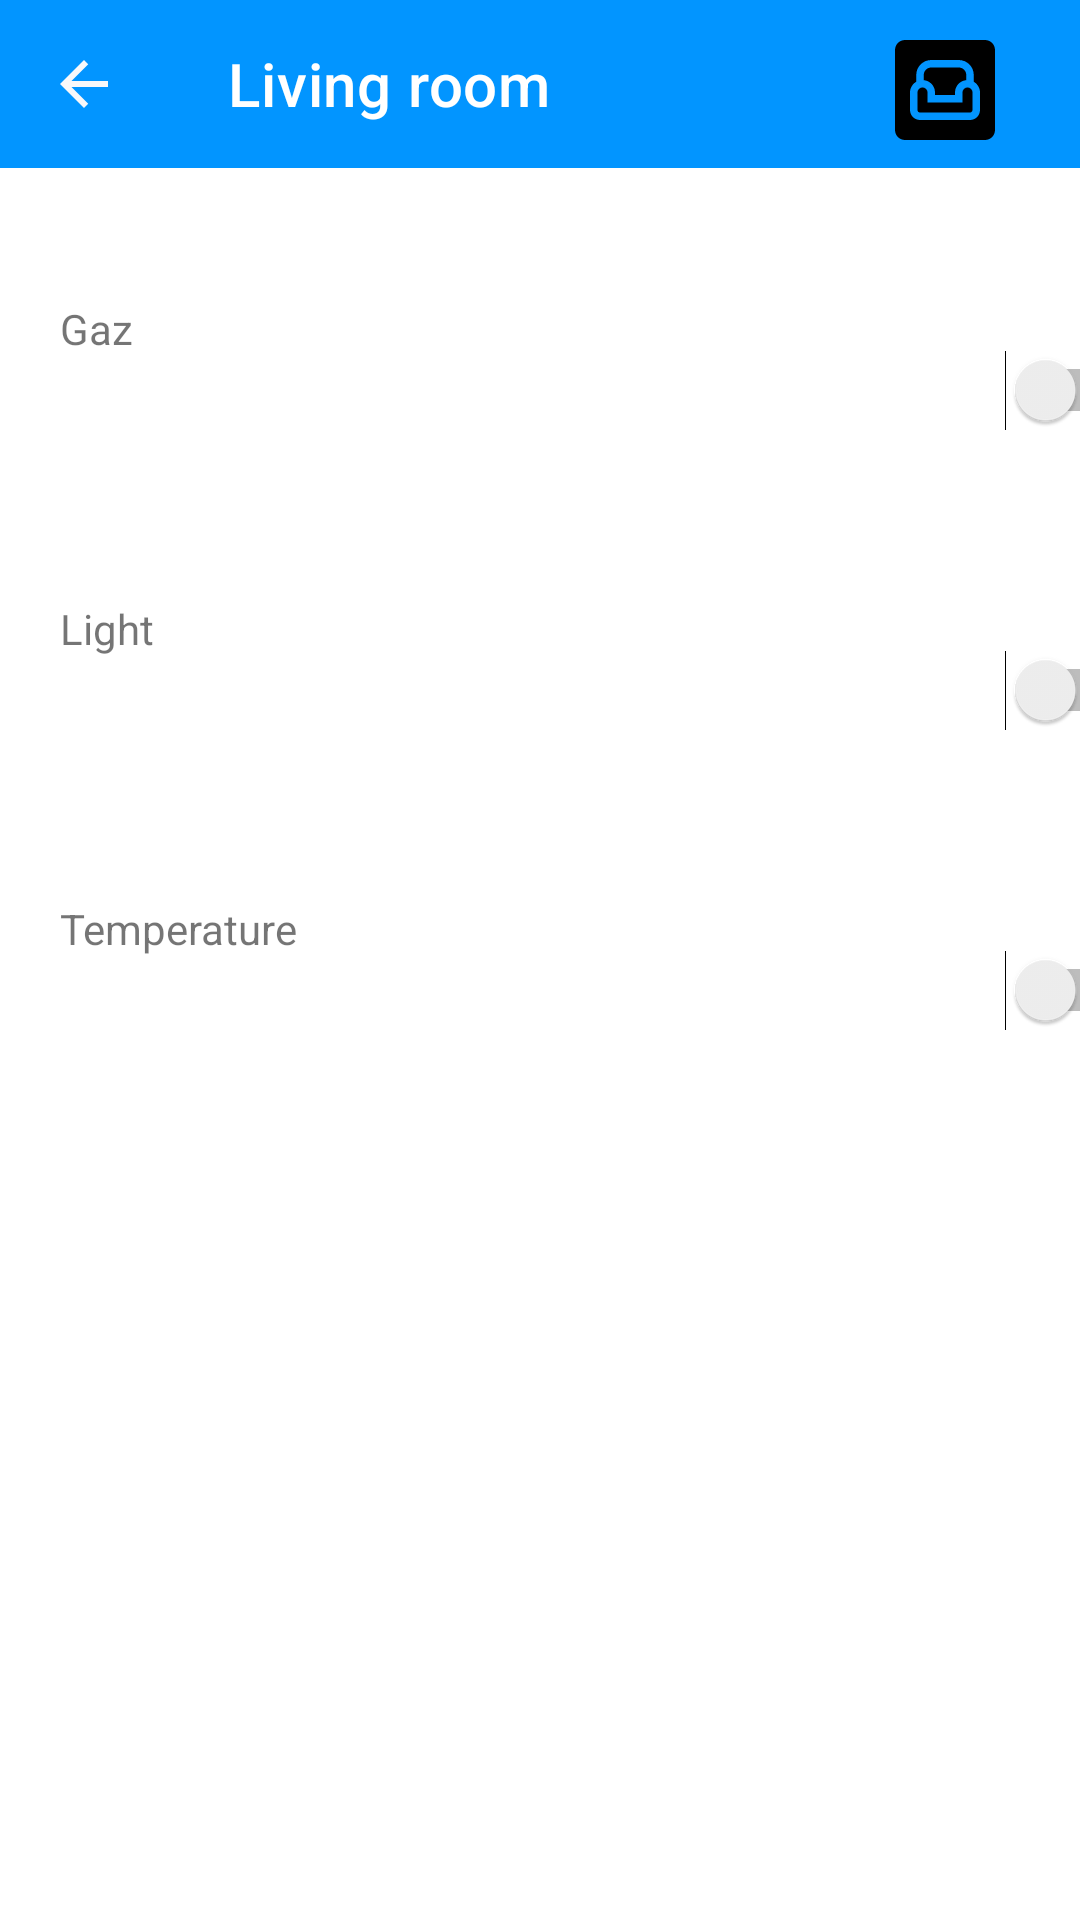

Write the Android layout XML for this screen, with the resource values it uses.
<!-- AndroidManifest.xml: application theme Theme.Projetsem -->
<!-- res/layout/activity_livingroom.xml -->
<?xml version="1.0" encoding="utf-8"?>
<androidx.constraintlayout.widget.ConstraintLayout xmlns:android="http://schemas.android.com/apk/res/android"
    xmlns:app="http://schemas.android.com/apk/res-auto"
    xmlns:tools="http://schemas.android.com/tools"
    android:layout_width="match_parent"
    android:layout_height="match_parent"
    tools:context=".LivingroomActivity">

    <LinearLayout
        android:layout_width="match_parent"
        android:layout_height="match_parent"
        android:orientation="vertical"
        app:layout_constraintStart_toStartOf="parent"
        app:layout_constraintTop_toTopOf="parent">

        <RelativeLayout
            android:layout_width="wrap_content"
            android:layout_height="wrap_content">

            <androidx.appcompat.widget.Toolbar
                android:id="@+id/toolbar"
                android:layout_width="match_parent"
                android:layout_height="wrap_content"
                android:background="@color/blue"
                android:theme="@style/ThemeOverlay.AppCompat.Dark.ActionBar"
                app:navigationIcon="@drawable/ic_baseline_arrow_back_24"
                app:title="@string/livingroom"
                app:titleMarginStart="20dp" />

            <ImageView
                android:layout_width="60dp"
                android:layout_height="60dp"
                android:layout_alignParentEnd="true"
                android:layout_centerVertical="true"
                android:layout_marginEnd="15dp"
                android:padding="10dp"
                android:src="@drawable/ic_living" />
        </RelativeLayout>

        <LinearLayout
            android:layout_width="409dp"
            android:layout_height="307dp"
            android:layout_marginTop="20dp"
            android:orientation="vertical"
            tools:layout_editor_absoluteX="1dp"
            tools:layout_editor_absoluteY="182dp">

            <LinearLayout
                android:layout_width="match_parent"
                android:layout_height="100dp"
                android:orientation="horizontal">

                <TextView
                    android:id="@+id/t1"
                    android:layout_width="320dp"
                    android:layout_height="match_parent"
                    android:layout_weight="1"
                    android:padding="20dp"
                    android:text="@string/gaz" />

                <Switch
                    android:id="@+id/switch4"
                    android:layout_width="wrap_content"
                    android:layout_height="match_parent"
                    android:layout_weight="1"
                    android:minHeight="48dp"
                    android:padding="20dp" />
            </LinearLayout>

            <LinearLayout
                android:layout_width="match_parent"
                android:layout_height="100dp"
                android:orientation="horizontal">

                <TextView
                    android:id="@+id/t2"
                    android:layout_width="200dp"
                    android:layout_height="match_parent"
                    android:layout_weight="1"
                    android:padding="20dp"
                    android:text="@string/et_light" />

                <Switch
                    android:id="@+id/switch3"
                    android:layout_width="wrap_content"
                    android:layout_height="match_parent"
                    android:gravity="center_vertical"
                    android:minHeight="48dp"
                    android:padding="20dp"
                    android:textColor="@color/gris" />
            </LinearLayout>


            <LinearLayout
                android:layout_width="match_parent"
                android:layout_height="100dp"
                android:orientation="horizontal">

                <TextView
                    android:id="@+id/t3"
                    android:layout_width="200dp"
                    android:layout_height="match_parent"
                    android:layout_weight="1"
                    android:padding="20dp"
                    android:text="@string/temperature" />

                <Switch
                    android:id="@+id/switch5"
                    android:layout_width="wrap_content"
                    android:layout_height="match_parent"
                    android:gravity="center_vertical"
                    android:minHeight="48dp"
                    android:padding="20dp"
                    android:textColor="@color/gris" />
            </LinearLayout>


        </LinearLayout>
    </LinearLayout>

    <ImageView
        android:id="@+id/imageView5"
        android:layout_width="match_parent"
        android:layout_height="match_parent"
        android:background="@drawable/img_5"
        android:layout_marginTop="400dp"
        app:layout_constraintStart_toStartOf="parent"
        app:layout_constraintTop_toTopOf="parent">

    </ImageView>
    <ImageView
        android:id="@+id/imageView6"
        android:layout_width="match_parent"
        android:layout_height="match_parent"
        android:layout_marginTop="400dp"
        app:layout_constraintStart_toStartOf="parent"
        app:layout_constraintTop_toTopOf="parent">

    </ImageView>

</androidx.constraintlayout.widget.ConstraintLayout>
<!-- resources referenced by this layout -->
<resources>
  <color name="blue">#0295ff</color>
  <color name="gris">#86919B</color>
  <!-- drawable ic_baseline_arrow_back_24 (drawable) -->
  <vector android:autoMirrored="true" android:height="24dp"
      android:tint="#F8F8FA" android:viewportHeight="24"
      android:viewportWidth="24" android:width="24dp" xmlns:android="http://schemas.android.com/apk/res/android">
      <path android:fillColor="@android:color/white" android:pathData="M20,11H7.83l5.59,-5.59L12,4l-8,8 8,8 1.41,-1.41L7.83,13H20v-2z"/>
  </vector>
  <!-- drawable ic_living (drawable) -->
  <vector android:height="24dp" android:tint="#000000"
      android:viewportHeight="24" android:viewportWidth="24"
      android:width="24dp" xmlns:android="http://schemas.android.com/apk/res/android">
      <path android:fillColor="@android:color/white" android:pathData="M16.5,11.5c-0.55,0 -1,0.45 -1,1v2h-7v-2c0,-0.55 -0.45,-1 -1,-1s-1,0.45 -1,1V16c0,0.28 0.22,0.5 0.5,0.5h10c0.28,0 0.5,-0.22 0.5,-0.5v-3.5C17.5,11.95 17.05,11.5 16.5,11.5z"/>
      <path android:fillColor="@android:color/white" android:pathData="M10,12.5V13h4v-0.5c0,-1.3 0.99,-2.35 2.25,-2.47V9c0,-0.83 -0.67,-1.5 -1.5,-1.5h-5.5c-0.83,0 -1.5,0.67 -1.5,1.5v1.03C9.01,10.15 10,11.2 10,12.5z"/>
      <path android:fillColor="@android:color/white" android:pathData="M20,2H4C2.9,2 2,2.9 2,4v16c0,1.1 0.9,2 2,2h16c1.1,0 2,-0.9 2,-2V4C22,2.9 21.1,2 20,2zM19,16c0,1.1 -0.9,2 -2,2H7c-1.1,0 -2,-0.9 -2,-2v-3.5c0,-0.92 0.51,-1.72 1.25,-2.15V9c0,-1.66 1.34,-3 3,-3h5.5c1.66,0 3,1.34 3,3v1.35C18.49,10.78 19,11.58 19,12.5V16z"/>
  </vector>
  <string name="et_light">Light</string>
  <string name="gaz">Gaz</string>
  <string name="livingroom">Living room</string>
  <string name="temperature">Temperature</string>
  <style name="Theme.Projetsem" parent="Theme.MaterialComponents.DayNight.NoActionBar">
          
          <item name="colorPrimary">@color/purple_500</item>
          <item name="colorPrimaryVariant">@color/purple_700</item>
          <item name="colorOnPrimary">@color/white</item>
          
          <item name="colorSecondary">@color/teal_200</item>
          <item name="colorSecondaryVariant">@color/teal_700</item>
          <item name="colorOnSecondary">@color/black</item>
          
          <item name="android:statusBarColor">?attr/colorPrimaryVariant</item>
          
      </style>
  <color name="purple_500">#FF6200EE</color>
  <color name="purple_700">#FF3700B3</color>
  <color name="white">#FFFFFFFF</color>
  <color name="teal_200">#FF03DAC5</color>
  <color name="teal_700">#FF018786</color>
  <color name="black">#FF000000</color>
</resources>
